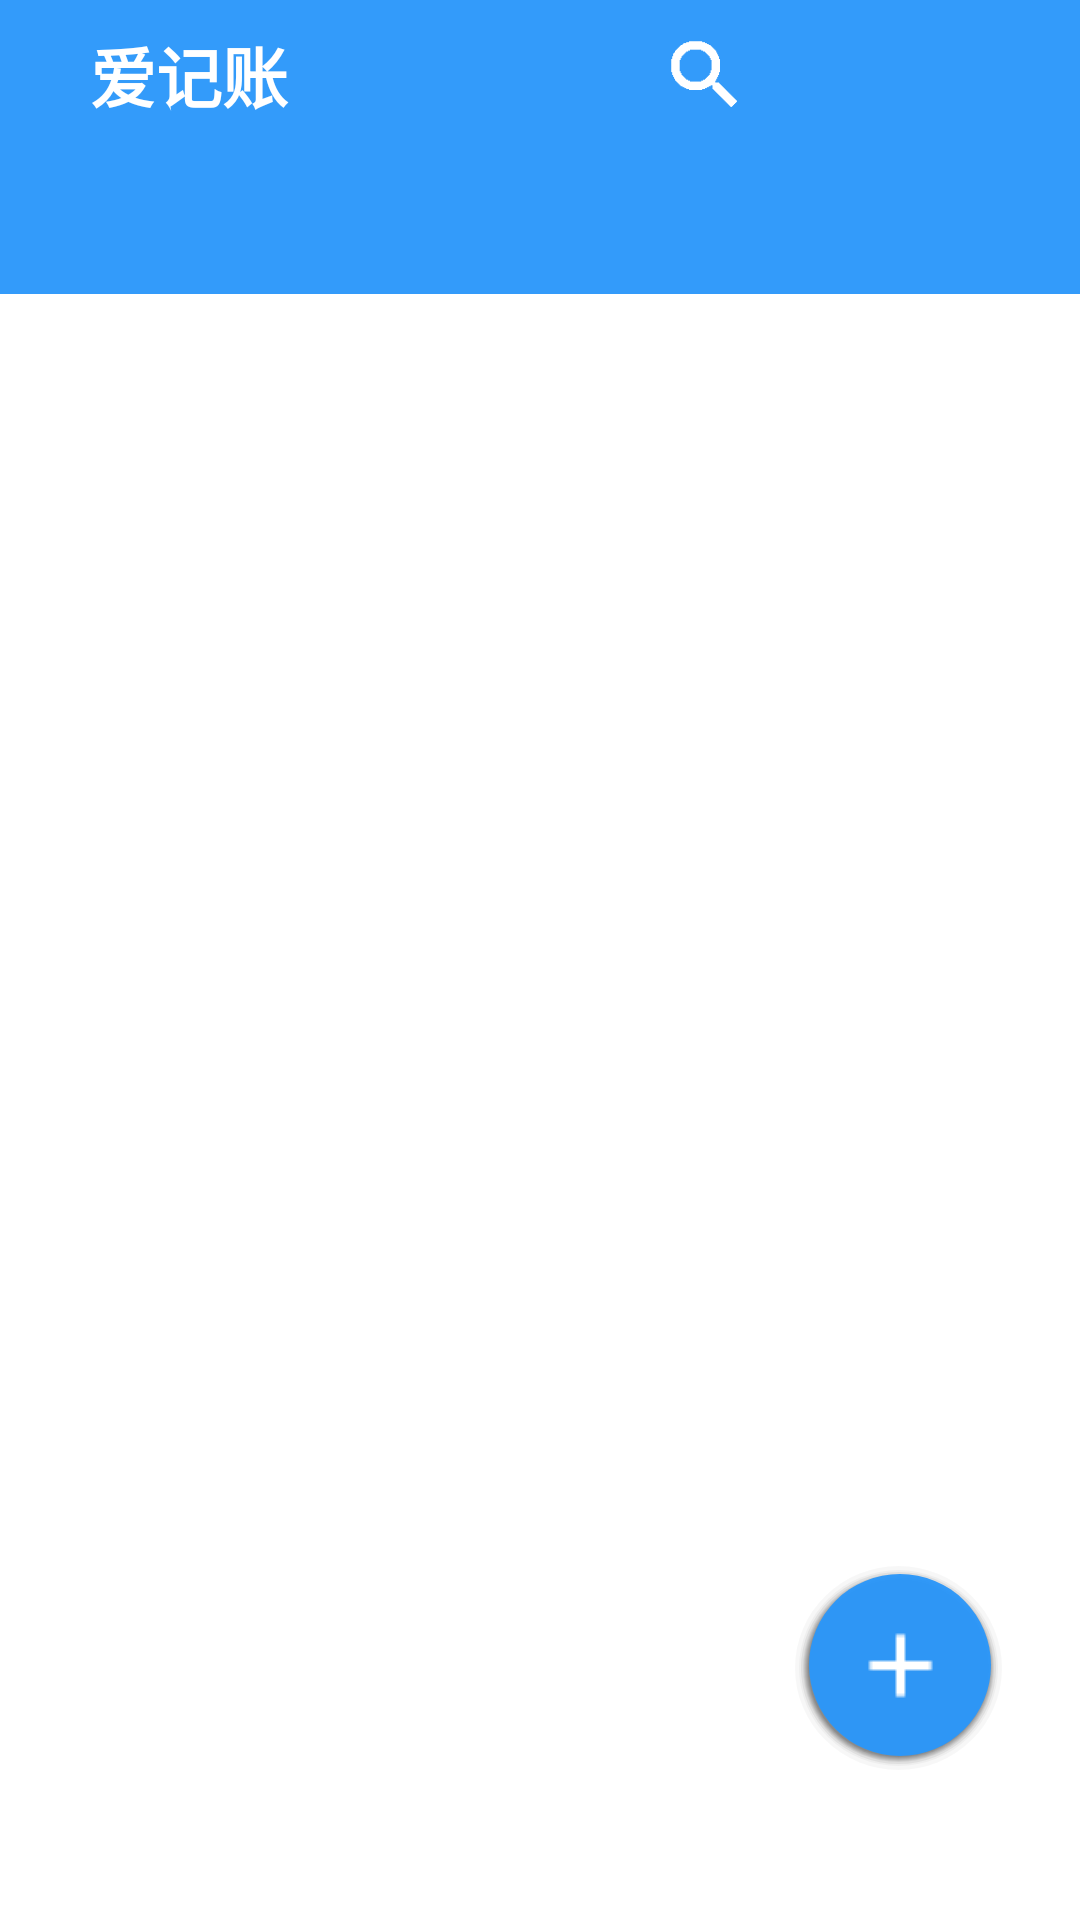

Reconstruct the res/layout file that produces this screen, plus the resources it refers to.
<!-- AndroidManifest.xml: fallback theme Theme.MaterialComponents.DayNight.NoActionBar -->
<!-- res/layout/main_layout.xml -->
<?xml version="1.0" encoding="utf-8"?>
<LinearLayout android:layout_width="match_parent"
    android:layout_height="match_parent"
    xmlns:app="http://schemas.android.com/apk/res-auto"
    android:orientation="vertical"
    xmlns:android="http://schemas.android.com/apk/res/android">

    
    <FrameLayout
        android:layout_width="match_parent"
        android:layout_height="50dp"
        android:background="@color/blue">
        <TextView
            android:id="@+id/tv_title"
            android:layout_width="match_parent"
            android:layout_height="match_parent"
            android:text="@string/app_name"
            android:textColor="@color/white"
            android:textStyle="bold"
            android:textSize="22dp"
            android:gravity="left|center"
            android:layout_marginLeft="30dp"/>

        <ImageButton
            android:id="@+id/bt_search"
            android:background="@null"
            android:layout_width="30dp"
            android:layout_height="30dp"
            android:src="@drawable/bt_search"
            android:scaleType="centerCrop"
            android:layout_gravity="right|center"
            android:layout_marginRight="110dp"/>

        <ImageButton
            android:id="@+id/bt_home"
            android:background="@null"
            android:layout_width="30dp"
            android:layout_height="30dp"
            android:src="@drawable/bt_home"
            android:scaleType="centerCrop"
            android:layout_gravity="right|center"
            android:layout_marginRight="65dp"/>

        <ImageButton
            android:id="@+id/bt_help"
            android:background="@null"
            android:layout_width="30dp"
            android:layout_height="30dp"
            android:src="@drawable/bt_help"
            android:scaleType="centerCrop"
            android:layout_gravity="right|center"
            android:layout_marginRight="18dp"/>

    </FrameLayout>

    
    <FrameLayout
        android:layout_width="match_parent"
        android:layout_height="match_parent">

        <LinearLayout
            android:layout_width="match_parent"
            android:layout_height="wrap_content"
            android:orientation="vertical">

            <android.support.design.widget.TabLayout
                android:id="@+id/my_tab"
                android:layout_width="match_parent"
                android:layout_height="wrap_content"
                app:tabTextAppearance="@style/MyTab"
                android:background="@color/blue"
                app:tabIndicatorColor="@color/white"
                app:tabSelectedTextColor="@color/yellow"
                app:tabTextColor="@color/white"
                >
            </android.support.design.widget.TabLayout>

            <android.support.v4.view.ViewPager
                android:id="@+id/my_viewpager"
                android:layout_width="match_parent"
                android:layout_height="0dp"
                android:layout_weight="1">
            </android.support.v4.view.ViewPager>
        </LinearLayout>

        <ImageButton
            android:id="@+id/fab_add"
            android:layout_width="70dp"
            android:layout_height="70dp"
            android:background="@drawable/fab"
            android:layout_gravity="bottom|right"
            android:layout_marginRight="25dp"
            android:layout_marginBottom="50dp"
            android:src="@drawable/bt_add_new_note"
            android:scaleType="center"/>
    </FrameLayout>


</LinearLayout>
<!-- resources referenced by this layout -->
<resources>
  <color name="blue">#f52b97fa</color>
  <color name="white">#fff</color>
  <color name="yellow">#f4f01a</color>
  <!-- drawable bt_add_new_note: png bitmap (drawable, 235 bytes) -->
  <!-- drawable bt_search: png bitmap (drawable, 1235 bytes) -->
  <!-- drawable fab: vector/xml drawable (drawable, 9643 chars, omitted) -->
  <string name="app_name">爱记账</string>
  <style name="MyTab" parent="TextAppearance.AppCompat">
          <item name="android:textSize">15dp</item>
          <item name="android:textStyle">bold</item>
          <item name="android:textColor">@android:color/white</item>
      </style>
</resources>
